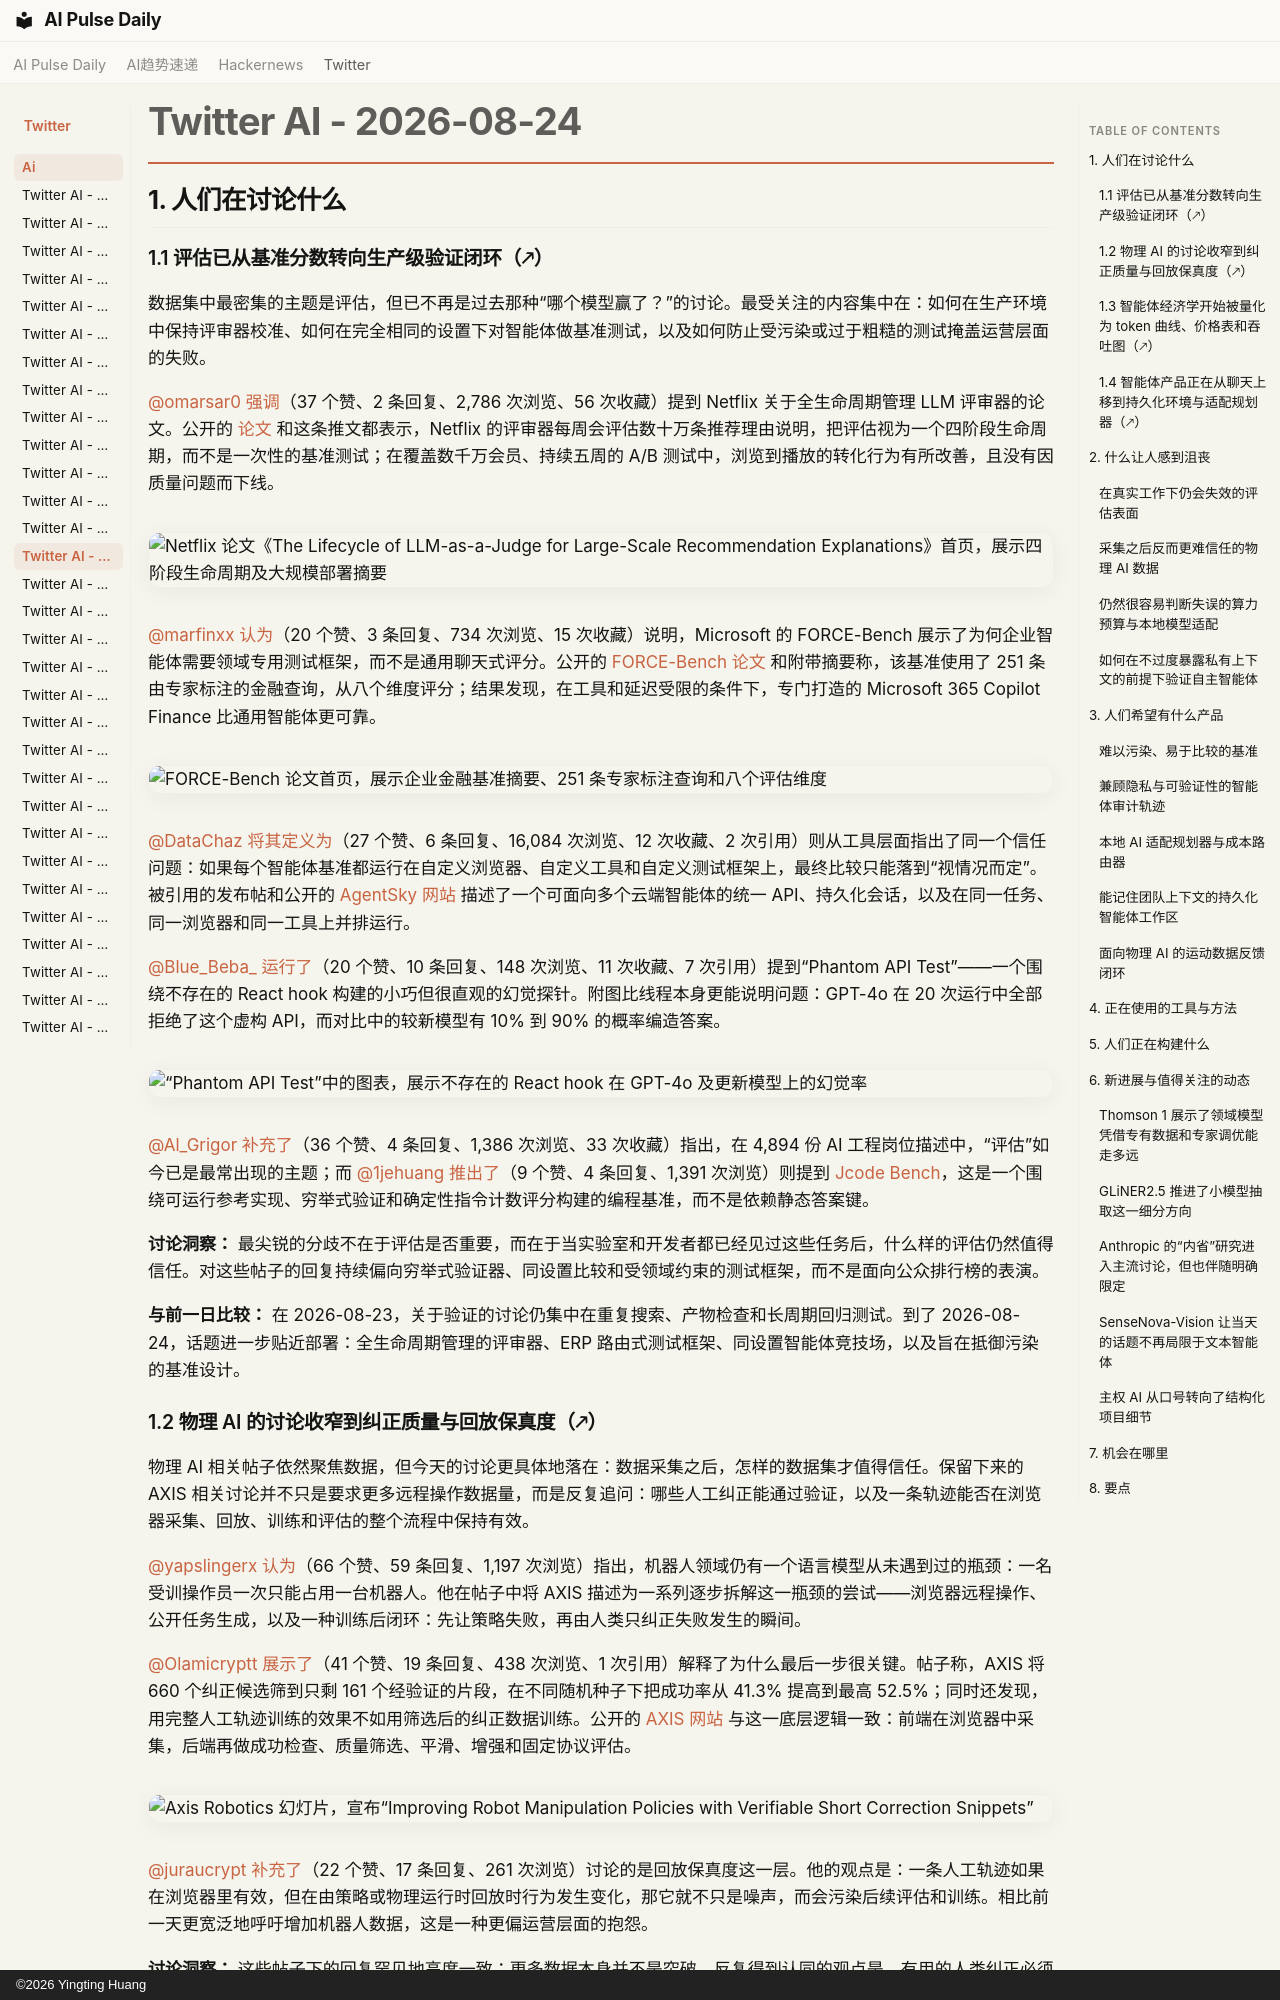

repository: vibewatch/vibewatch.github.io · page: twitter/ai/2026-08-24.zh/index.html · generator: mkdocs · copyright: ©2026 Yingting Huang

# Twitter AI - 2026-08-24

## 1. 人们在讨论什么

### 1.1 评估已从基准分数转向生产级验证闭环（🡕）

数据集中最密集的主题是评估，但已不再是过去那种“哪个模型赢了？”的讨论。最受关注的内容集中在：如何在生产环境中保持评审器校准、如何在完全相同的设置下对智能体做基准测试，以及如何防止受污染或过于粗糙的测试掩盖运营层面的失败。

[@omarsar0](https://x.com/omarsar0) [强调](https://x.com/omarsar0/status/2091691980552388634)（37 个赞、2 条回复、2,786 次浏览、56 次收藏）提到 Netflix 关于全生命周期管理 LLM 评审器的论文。公开的 [论文](https://arxiv.org/abs/2608.18300) 和这条推文都表示，Netflix 的评审器每周会评估数十万条推荐理由说明，把评估视为一个四阶段生命周期，而不是一次性的基准测试；在覆盖数千万会员、持续五周的 A/B 测试中，浏览到播放的转化行为有所改善，且没有因质量问题而下线。

![Netflix 论文《The Lifecycle of LLM-as-a-Judge for Large-Scale Recommendation Explanations》首页，展示四阶段生命周期及大规模部署摘要](https://pbs.twimg.com/media/HQcuxUSbEAAllkP.png)

[@marfinxx](https://x.com/marfinxx) [认为](https://x.com/marfinxx/status/2091657821674979768)（20 个赞、3 条回复、734 次浏览、15 次收藏）说明，Microsoft 的 FORCE-Bench 展示了为何企业智能体需要领域专用测试框架，而不是通用聊天式评分。公开的 [FORCE-Bench 论文](https://arxiv.org/abs/2607.19409) 和附带摘要称，该基准使用了 251 条由专家标注的金融查询，从八个维度评分；结果发现，在工具和延迟受限的条件下，专门打造的 Microsoft 365 Copilot Finance 比通用智能体更可靠。

![FORCE-Bench 论文首页，展示企业金融基准摘要、251 条专家标注查询和八个评估维度](https://pbs.twimg.com/media/HQcEX2UXwAA5aFJ.jpg)

[@DataChaz](https://x.com/DataChaz) [将其定义为](https://x.com/DataChaz/status/2091953686431862791)（27 个赞、6 条回复、16,084 次浏览、12 次收藏、2 次引用）则从工具层面指出了同一个信任问题：如果每个智能体基准都运行在自定义浏览器、自定义工具和自定义测试框架上，最终比较只能落到“视情况而定”。被引用的发布帖和公开的 [AgentSky 网站](https://agentsky.dev/) 描述了一个可面向多个云端智能体的统一 API、持久化会话，以及在同一任务、同一浏览器和同一工具上并排运行。

[@Blue_Beba_](https://x.com/Blue_Beba_) [运行了](https://x.com/Blue_Beba_/status/2091884559667200293)（20 个赞、10 条回复、148 次浏览、11 次收藏、7 次引用）提到“Phantom API Test”——一个围绕不存在的 React hook 构建的小巧但很直观的幻觉探针。附图比线程本身更能说明问题：GPT-4o 在 20 次运行中全部拒绝了这个虚构 API，而对比中的较新模型有 10% 到 90% 的概率编造答案。

![“Phantom API Test”中的图表，展示不存在的 React hook 在 GPT-4o 及更新模型上的幻觉率](https://pbs.twimg.com/media/HQfdzYFW0AANGf2.jpg)

[@Al_Grigor](https://x.com/Al_Grigor) [补充了](https://x.com/Al_Grigor/status/2091782583638241327)（36 个赞、4 条回复、1,386 次浏览、33 次收藏）指出，在 4,894 份 AI 工程岗位描述中，“评估”如今已是最常出现的主题；而 [@1jehuang](https://x.com/1jehuang) [推出了](https://x.com/1jehuang/status/2091996723048812600)（9 个赞、4 条回复、1,391 次浏览）则提到 [Jcode Bench](https://jcode.sh/jcode-bench)，这是一个围绕可运行参考实现、穷举式验证和确定性指令计数评分构建的编程基准，而不是依赖静态答案键。

**讨论洞察：** 最尖锐的分歧不在于评估是否重要，而在于当实验室和开发者都已经见过这些任务后，什么样的评估仍然值得信任。对这些帖子的回复持续偏向穷举式验证器、同设置比较和受领域约束的测试框架，而不是面向公众排行榜的表演。

**与前一日比较：** 在 2026-08-23，关于验证的讨论仍集中在重复搜索、产物检查和长周期回归测试。到了 2026-08-24，话题进一步贴近部署：全生命周期管理的评审器、ERP 路由式测试框架、同设置智能体竞技场，以及旨在抵御污染的基准设计。

### 1.2 物理 AI 的讨论收窄到纠正质量与回放保真度（🡕）

物理 AI 相关帖子依然聚焦数据，但今天的讨论更具体地落在：数据采集之后，怎样的数据集才值得信任。保留下来的 AXIS 相关讨论并不只是要求更多远程操作数据量，而是反复追问：哪些人工纠正能通过验证，以及一条轨迹能否在浏览器采集、回放、训练和评估的整个流程中保持有效。

[@yapslingerx](https://x.com/yapslingerx) [认为](https://x.com/yapslingerx/status/2091748296775663781)（66 个赞、59 条回复、1,197 次浏览）指出，机器人领域仍有一个语言模型从未遇到过的瓶颈：一名受训操作员一次只能占用一台机器人。他在帖子中将 AXIS 描述为一系列逐步拆解这一瓶颈的尝试——浏览器远程操作、公开任务生成，以及一种训练后闭环：先让策略失败，再由人类只纠正失败发生的瞬间。

[@Olamicryptt](https://x.com/Olamicryptt) [展示了](https://x.com/Olamicryptt/status/2091755376341381171)（41 个赞、19 条回复、438 次浏览、1 次引用）解释了为什么最后一步很关键。帖子称，AXIS 将 660 个纠正候选筛到只剩 161 个经验证的片段，在不同随机种子下把成功率从 41.3% 提高到最高 52.5%；同时还发现，用完整人工轨迹训练的效果不如用筛选后的纠正数据训练。公开的 [AXIS 网站](https://axisaiorg.github.io/AXIS-V1/) 与这一底层逻辑一致：前端在浏览器中采集，后端再做成功检查、质量筛选、平滑、增强和固定协议评估。

![Axis Robotics 幻灯片，宣布“Improving Robot Manipulation Policies with Verifiable Short Correction Snippets”](https://pbs.twimg.com/media/HQdobMbW4AA1sYe.jpg)

[@juraucrypt](https://x.com/juraucrypt) [补充了](https://x.com/juraucrypt/status/2091933153996714436)（22 个赞、17 条回复、261 次浏览）讨论的是回放保真度这一层。他的观点是：一条人工轨迹如果在浏览器里有效，但在由策略或物理运行时回放时行为发生变化，那它就不只是噪声，而会污染后续评估和训练。相比前一天更宽泛地呼吁增加机器人数据，这是一种更偏运营层面的抱怨。

**讨论洞察：** 这些帖子下的回复罕见地高度一致：更多数据本身并不是突破。反复得到认同的观点是，有用的人类纠正必须先经过筛选，提炼成信号，而不是盲目追加进语料。

**与前一日比较：** 在 2026-08-23，物理 AI 的讨论主要还围绕浏览器规模化采集，以及一个拥有 50K+ 轨迹的引擎是否存在。到了 2026-08-24，重点进一步深入到纠正选择、回放对齐，以及同一份示范能否经受完整训练闭环。
